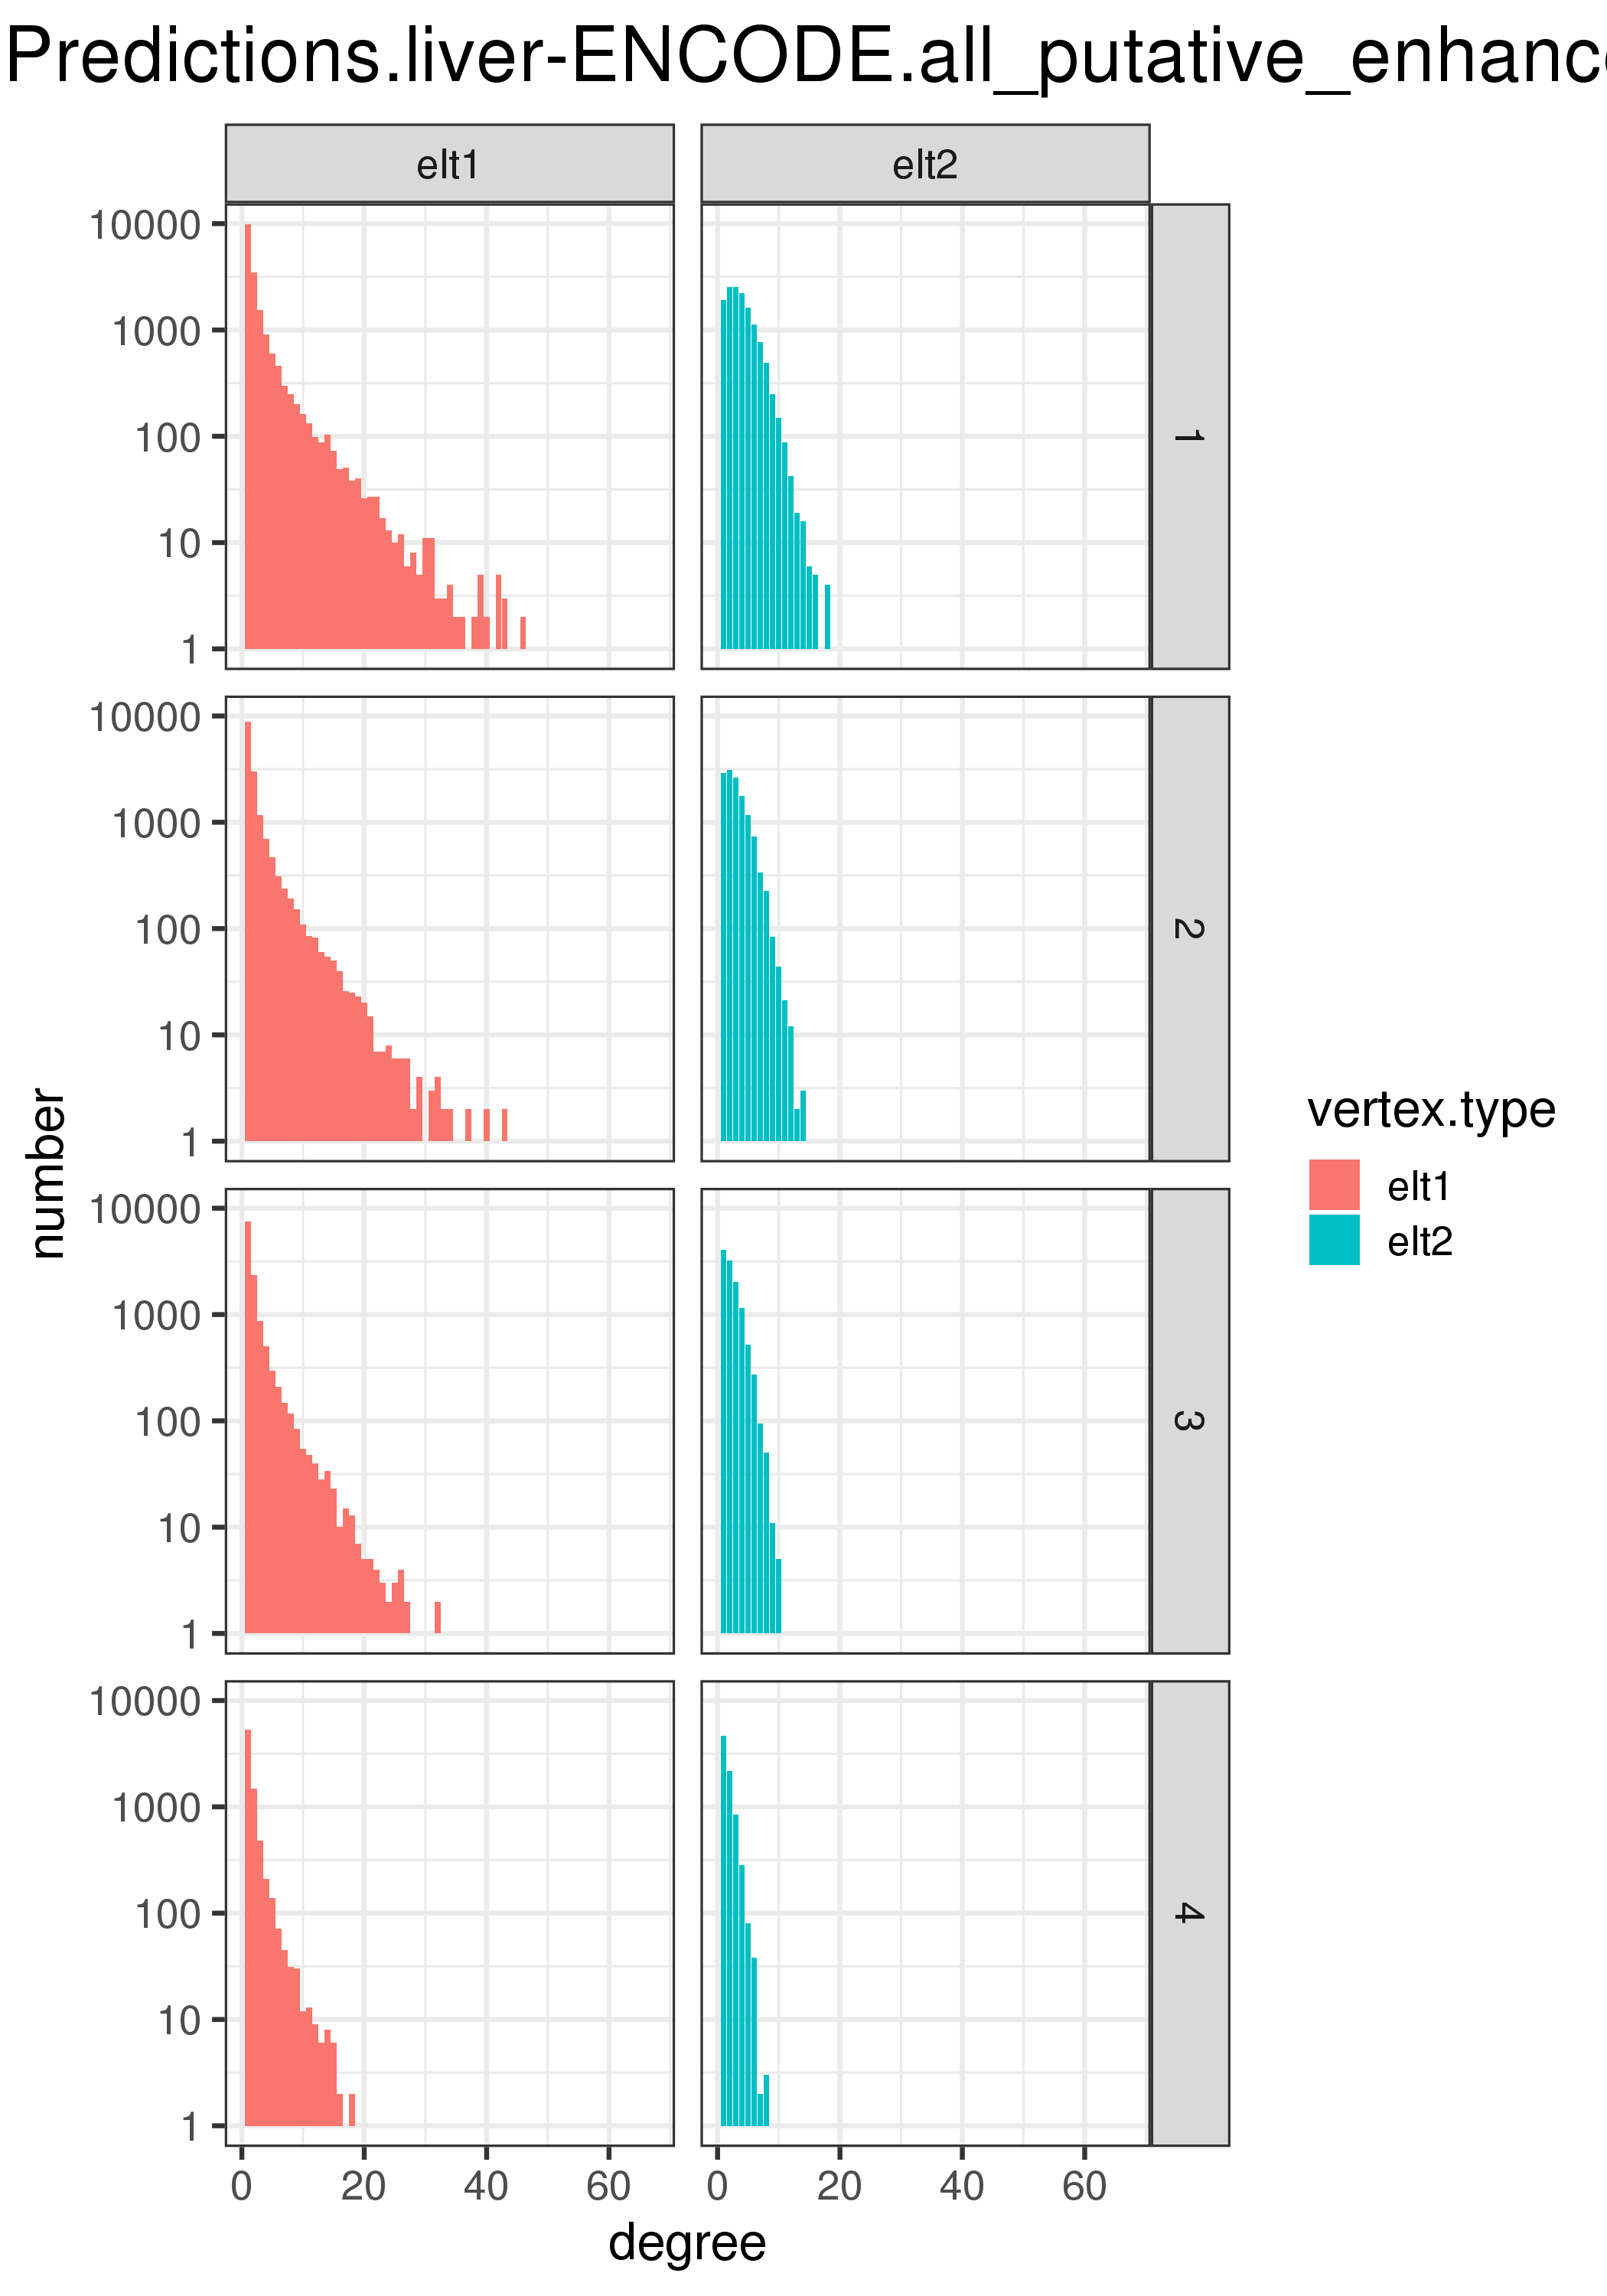

Data behind this chart, as committed beside it:
vertex.type	score.quantile	degree	number
elt1	1	1	9830
elt1	1	2	3474
elt1	1	3	1546
elt1	1	4	911
elt1	1	5	602
elt1	1	6	461
elt1	1	7	299
elt1	1	8	250
elt1	1	9	202
elt1	1	10	162
elt1	1	11	133
elt1	1	12	99
elt1	1	13	88
elt1	1	14	103
elt1	1	15	73
elt1	1	16	49
elt1	1	17	51
elt1	1	18	38
elt1	1	19	40
elt1	1	20	26
elt1	1	21	27
elt1	1	22	27
elt1	1	23	17
elt1	1	24	13
elt1	1	25	10
elt1	1	26	12
elt1	1	27	6
elt1	1	28	8
elt1	1	29	5
elt1	1	30	11
elt1	1	31	11
elt1	1	32	3
elt1	1	33	3
elt1	1	34	4
elt1	1	35	2
elt1	1	36	2
elt1	1	37	1
elt1	1	38	2
elt1	1	39	5
elt1	1	40	2
elt1	1	41	0
elt1	1	42	5
elt1	1	43	3
elt1	1	44	0
elt1	1	45	0
elt1	1	46	2
elt1	1	47	0
elt1	1	48	0
elt1	1	49	0
elt1	1	50	0
elt1	1	51	0
elt1	1	52	0
elt1	1	53	1
elt1	1	54	0
elt1	1	55	0
elt1	1	56	0
elt1	1	57	1
elt1	1	58	1
elt1	1	59	0
elt1	1	60	0
... 302 more rows
